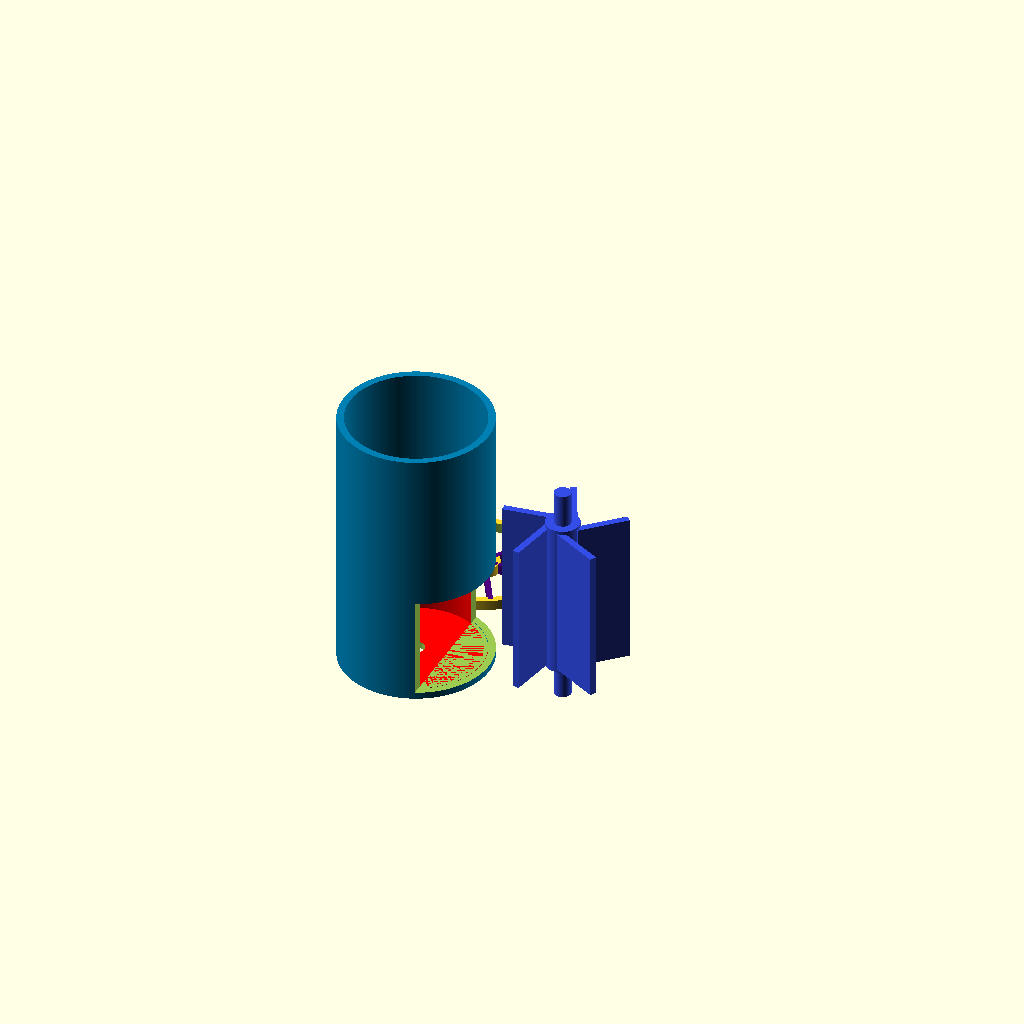
Cell 1 — every parameter at its default value.
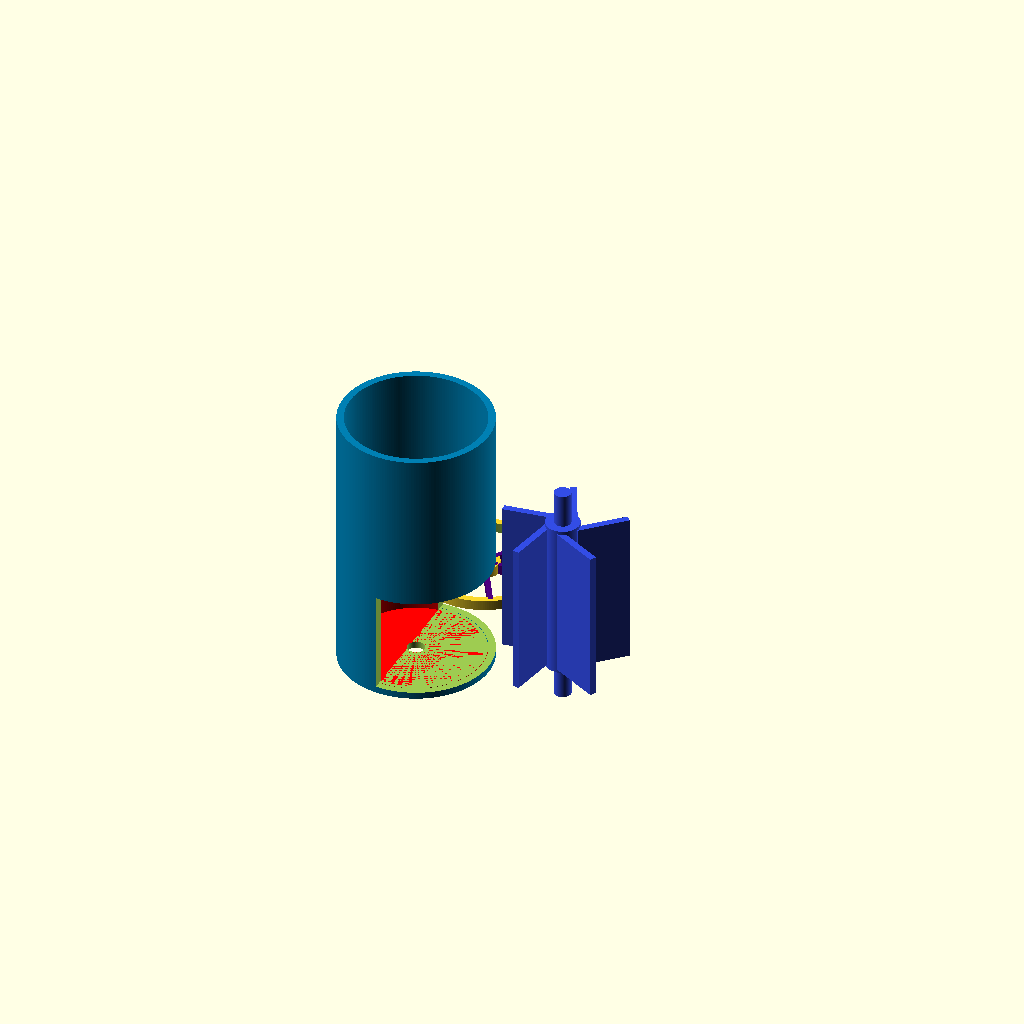
Cell 2: the same model with tube_outer = 44.
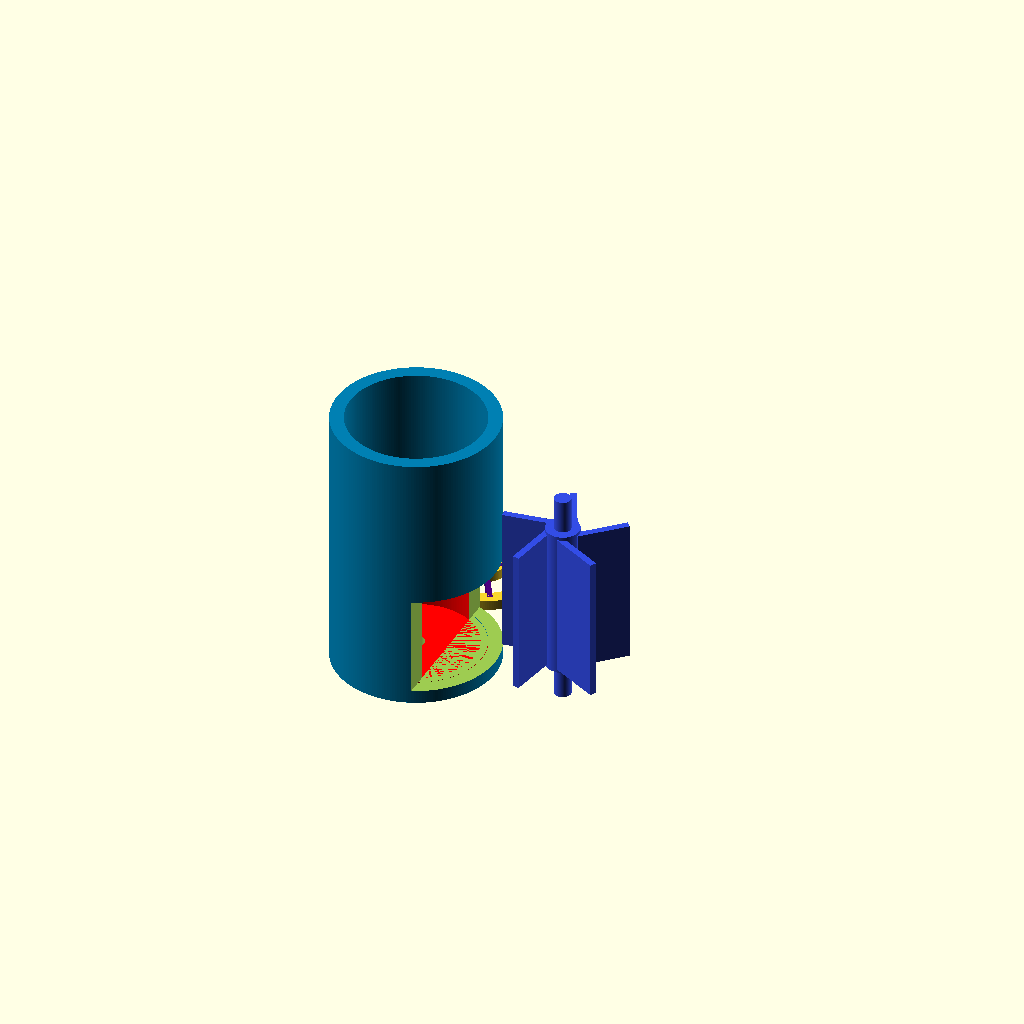
Cell 3: the same model with tube_wall = 4.
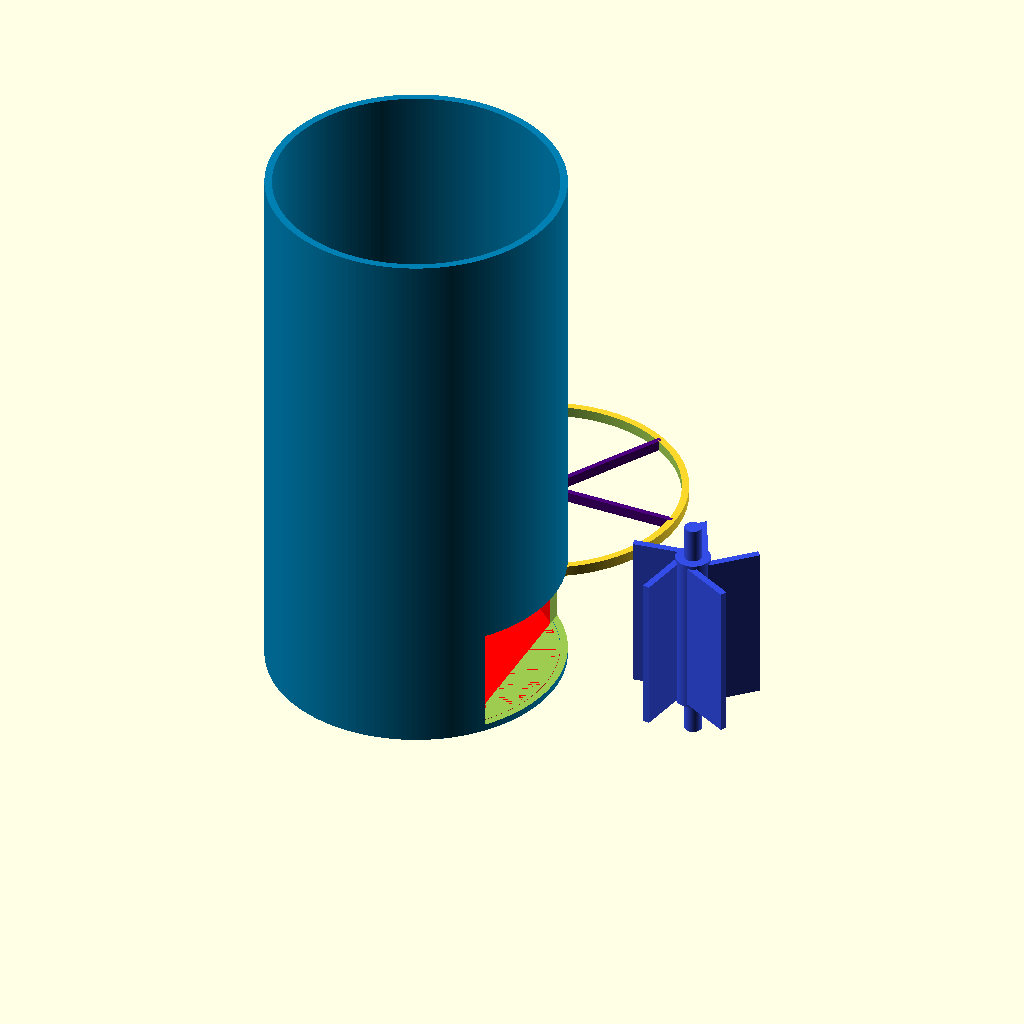
Cell 4: the same model with basin_dia = 80.
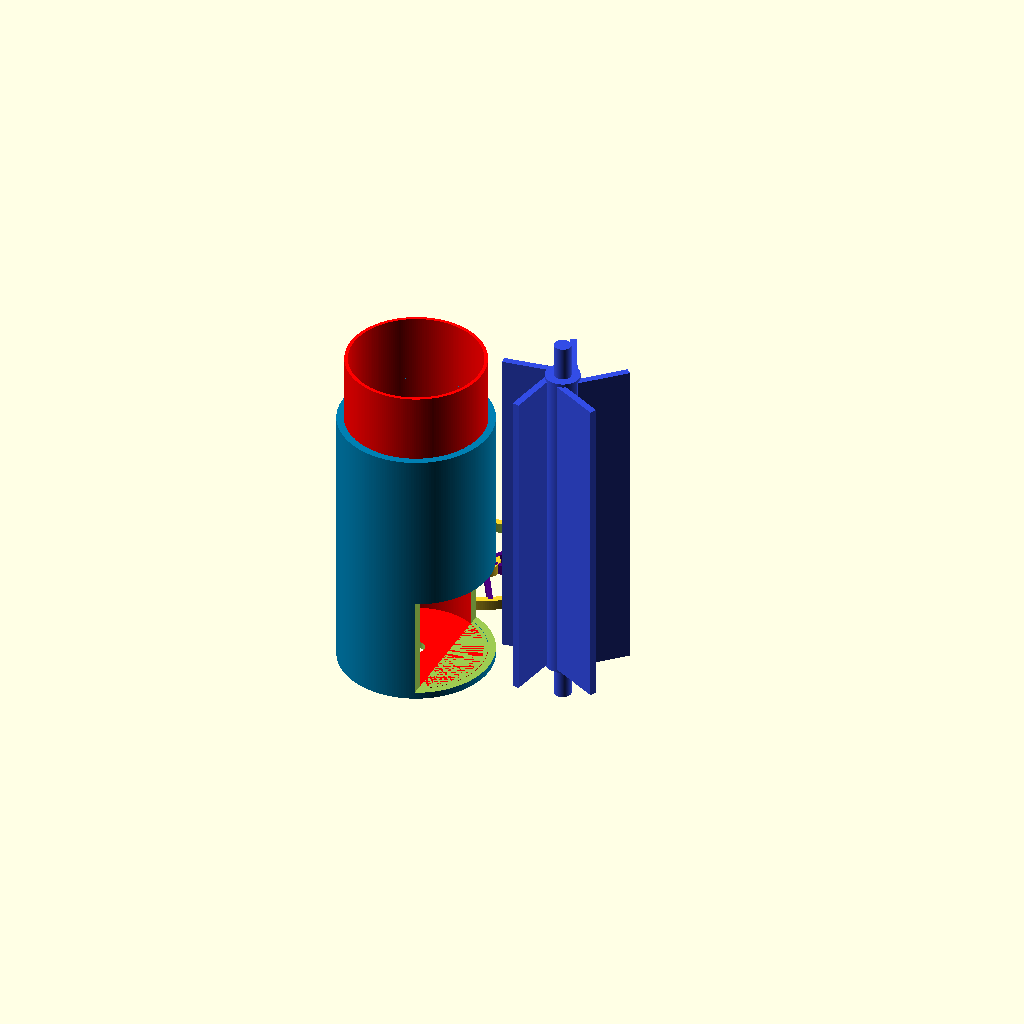
Cell 5 — basin_height set to 100, the other parameters unchanged.
All cells are drawn from one camera (rotation 55°, 0°, 25°, orthographic, colour scheme Cornfield), so only the parameter changes between them.
OpenSCAD source file aquarium-outlet-nozzle-vortex.scad:
/*
   Aquarium overflow vortex turbine for sump connection
   ----------------------------------------------------
Purpose:
This OpenSCAD model creates a small inline vortex/turbine body that can be
attached to a 40 mm aquarium drain tube and used on the outflow path into a sump.

Concept:
- Water enters through a 40 mm female socket
- Flow is guided into a round chamber
- The chamber creates swirl around a small rotor
- Water exits downward to the sump

Notes:
- This is mainly a DIY / prototype concept, not a pressure-rated plumbing part.
- Print in PETG or ABS for better water resistance than PLA.
- Add sealing (O-ring, silicone, or PVC-safe sealant) if used in a real system.
- A normal aquarium overflow will usually provide low pressure, so low-friction rotor support is important.

Parameters:
tube_outer      = outside diameter of the mating tube or pipe
tube_wall       = wall thickness of the printed female socket
basin_dia       = outside diameter of the vortex chamber
basin_height    = total height of the vortex chamber
blade_count     = number of rotor blades
shaft_dia       = diameter of the center shaft hole / shaft body

Typical tuning:
- Increase basin_dia for smoother swirl and lower restriction
- Increase blade_count for smoother torque, reduce for lower drag
 */

tube_outer      = 22; // 40mm female tube OD
tube_outer_size = 4;
tube_wall       = 2;   // PVC wall thickness
basin_dia       = 40;  // Vortex basin inner dia
basin_height    = 50;
shaft_dia       = 5;

/**
 * rotor
 */
blade_count   = 5;
blade_angle   = 44;   // blade pitch angle in degrees
blade_height  = basin_height-tube_wall-.1;   // blade extrusion height
blade_length  = .7*22;   // radial blade length
blade_thick   = 2;    // blade thickness
hub_dia       = 10;   // center hub diameter

// Ring support structure for turbine shaft
spoke_count          = 6;    // number of connectors
spoke_width          = 1.5;  // connector thickness
spoke_height         = 3;    // z height of part

$fn = 200;

/**
 * set to 0 to show mounted
 */
print = 1;


/**
 * produce
 */
translate([0,0,0]) vortex_basin();
translate([print? basin_dia+5:0,0,print? 0:-8]) blades();
translate([0,print? basin_dia+5:0,0]) ring_support();


module ring_support() {
    translate([0,0,print? 0:basin_height]) {
        spoke_len = (basin_dia - shaft_dia) / 2 - tube_wall;
        union() {
            // big ring
            difference() {
                cylinder(h = spoke_height, d = basin_dia);
                translate([0,0,-0.1])
                    cylinder(h = spoke_height + 0.2, d = basin_dia - 2 * tube_wall );
            }
            // small ring
            difference() {
                cylinder(h = spoke_height, d = shaft_dia+2*tube_wall);
                translate([0,0,-0.1])
                    cylinder(h = spoke_height + 0.2, d = shaft_dia);
            }
            // spokes fully inside the big ring opening
            color([.3,0,.5])
                for (i = [0 : spoke_count - 1]) {
                    rotate([0, 0, i * 360 / spoke_count])
                        translate([(shaft_dia + tube_wall )/2, -spoke_width / 2, 0])
                        cube([spoke_len, spoke_width, spoke_height]);
                }
        }
    }
}


module blades() {
    translate([0,0,10]) {
        color([.2,.3,.9])
            union() {
                // center hub
                cylinder(h = blade_height, d = hub_dia);
                // flat blades
                for (i = [0 : blade_count - 1]) {
                    rotate([0, 0, i * 360 / blade_count])
                        translate([hub_dia / 2, -blade_thick / 2, 1])
                        rotate([0, 0, blade_angle])
                        cube([blade_length, blade_thick, blade_height-2]);
                }
                // shaft core
                translate([0,0,-10]) cylinder(h = blade_height + 20, d = shaft_dia-.1);
            }
    }
}


module vortex_basin() {
    difference() {
        union() {
            color([1,0,0]) difference() {
                cylinder(h=basin_height, d=basin_dia);
                translate([0,0,tube_wall]) cylinder(h=basin_height, d=basin_dia - tube_wall);
            }
            color([0,.5,.7]) difference() {
                    cylinder(h=2*basin_dia,r=basin_dia/2+tube_wall+.2);
                    translate([0,0,-1]) cylinder(h=2*basin_dia+2,r=basin_dia/2+.1);
            }
        }
        // Tangential inlet slot for tube
        translate([basin_dia/2 - tube_outer/2, -(tube_outer+tube_outer_size), tube_wall]) cube([tube_outer, tube_outer_size*tube_outer, 30]);
        // Central outlet hole
        translate([0,0,basin_height-10]) cylinder(h=150, d=25);
        translate([0,0,-10]) cylinder(h=basin_height, d=shaft_dia+.05);
    }
}

                                                                                        
Customizer parameters (derived from the source; name, type, default, range or options):
tube_outer: number, default 22
tube_outer_size: number, default 4
tube_wall: number, default 2
basin_dia: number, default 40
basin_height: number, default 50
shaft_dia: number, default 5
blade_count: number, default 5
blade_angle: number, default 44
blade_thick: number, default 2
hub_dia: number, default 10
spoke_count: number, default 6
spoke_width: number, default 1.5
spoke_height: number, default 3
print: number, default 1
